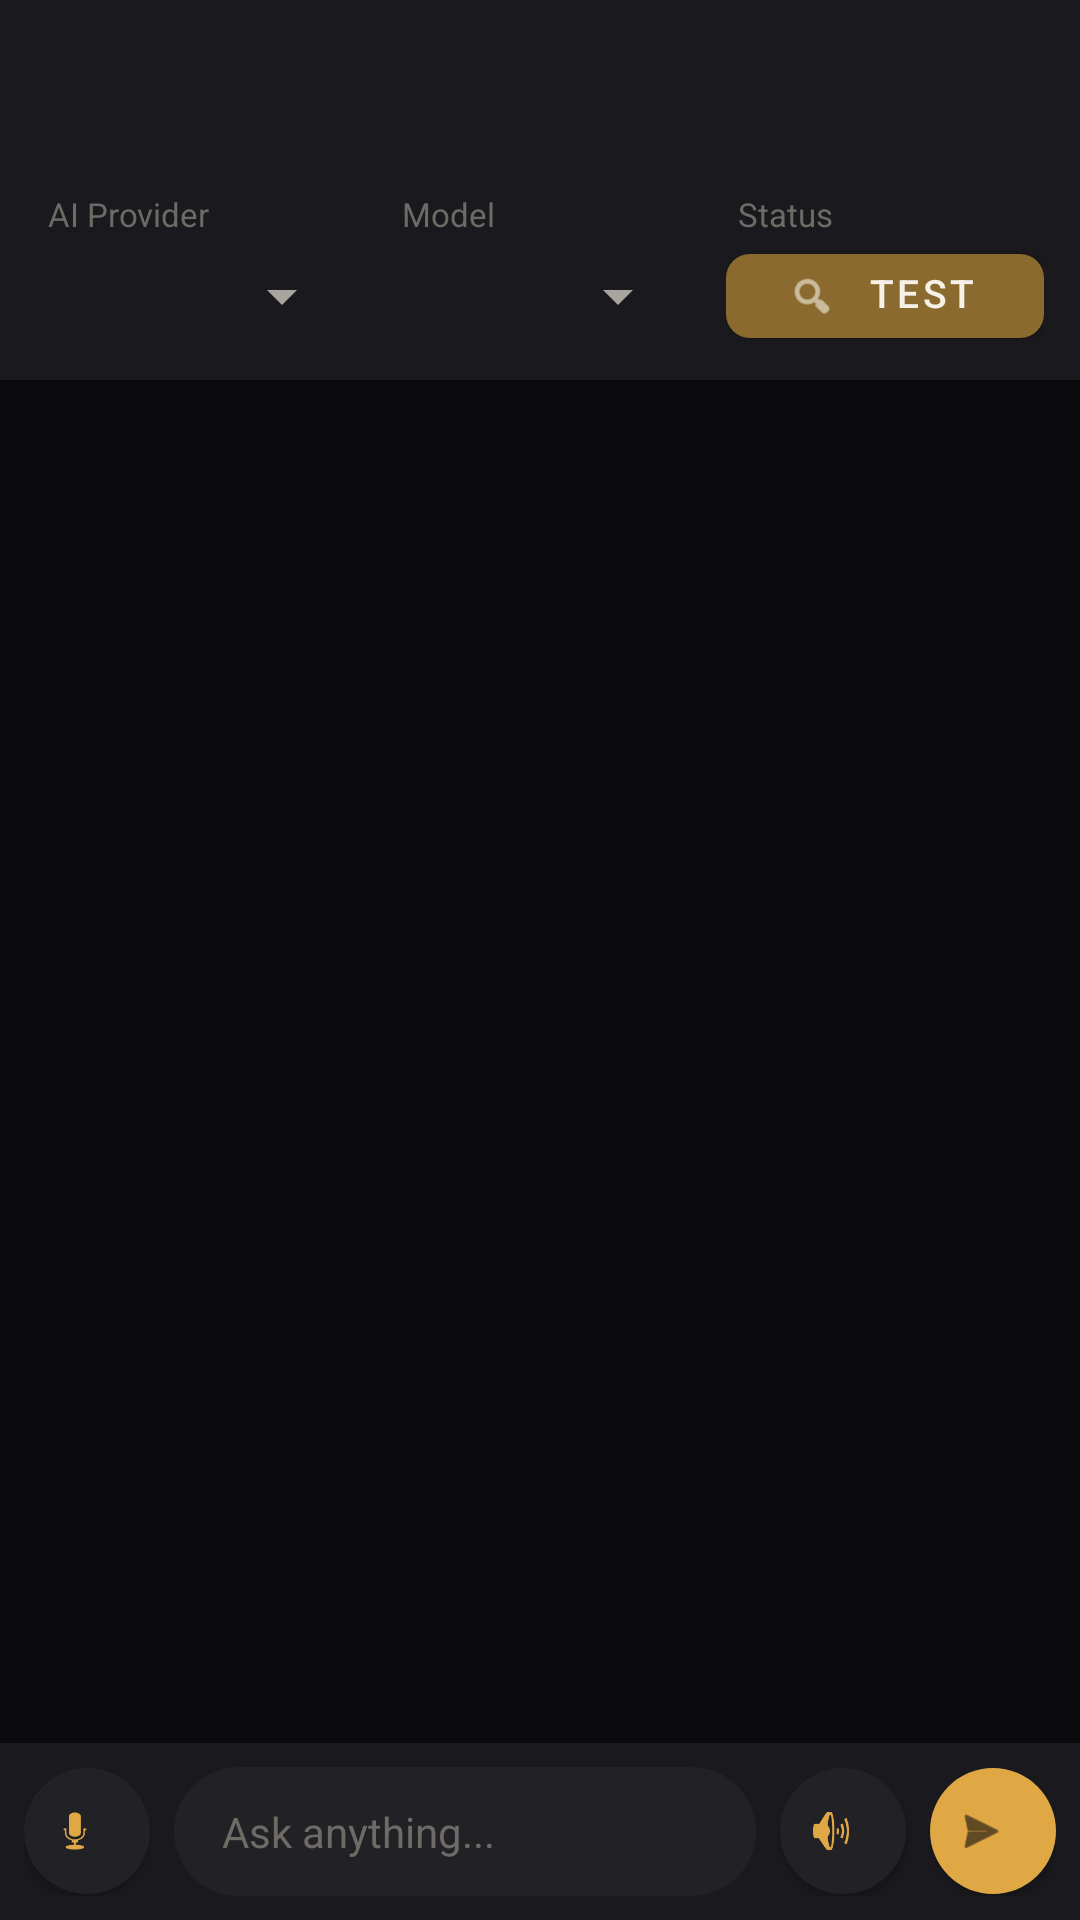

This screen was rendered from an Android layout file. Write that file and the resources it references.
<!-- AndroidManifest.xml: application theme Theme.GraveAtlas -->
<!-- res/layout/activity_main.xml -->
<?xml version="1.0" encoding="utf-8"?>
<LinearLayout xmlns:android="http://schemas.android.com/apk/res/android"
    xmlns:app="http://schemas.android.com/apk/res-auto"
    android:layout_width="match_parent"
    android:layout_height="match_parent"
    android:orientation="vertical"
    android:background="@color/bg_root">

    <com.google.android.material.appbar.MaterialToolbar
        android:id="@+id/toolbar"
        android:layout_width="match_parent"
        android:layout_height="?attr/actionBarSize"
        android:background="@color/bg_surface"
        app:titleTextColor="@color/gold"
        app:navigationIconTint="@color/gold"
        android:elevation="0dp" />

    
    <LinearLayout
        android:layout_width="match_parent"
        android:layout_height="wrap_content"
        android:orientation="horizontal"
        android:paddingHorizontal="12dp"
        android:paddingVertical="8dp"
        android:background="@color/bg_surface"
        android:gravity="bottom"
        android:weightSum="3">

        <LinearLayout
            android:layout_width="0dp"
            android:layout_height="wrap_content"
            android:layout_weight="1"
            android:orientation="vertical"
            android:paddingEnd="6dp">
            <TextView android:layout_width="wrap_content" android:layout_height="wrap_content"
                android:text="AI Provider" android:textSize="11sp"
                android:textColor="@color/text_muted_dark" android:paddingStart="4dp" />
            <Spinner android:id="@+id/spinnerProvider" android:layout_width="match_parent" android:layout_height="40dp"
                android:popupBackground="@color/bg_surface_2" />
        </LinearLayout>

        <LinearLayout
            android:layout_width="0dp" android:layout_height="wrap_content" android:layout_weight="1"
            android:orientation="vertical" android:paddingHorizontal="6dp">
            <TextView android:layout_width="wrap_content" android:layout_height="wrap_content"
                android:text="Model" android:textSize="11sp"
                android:textColor="@color/text_muted_dark" android:paddingStart="4dp" />
            <Spinner android:id="@+id/spinnerModel" android:layout_width="match_parent" android:layout_height="40dp"
                android:popupBackground="@color/bg_surface_2" />
        </LinearLayout>

        <LinearLayout
            android:layout_width="0dp" android:layout_height="wrap_content" android:layout_weight="1"
            android:orientation="vertical" android:paddingStart="6dp">
            <TextView android:layout_width="wrap_content" android:layout_height="wrap_content"
                android:text="Status" android:textSize="11sp"
                android:textColor="@color/text_muted_dark" android:paddingStart="4dp" />
            <com.google.android.material.button.MaterialButton
                android:id="@+id/btnTestModels"
                android:layout_width="match_parent" android:layout_height="40dp"
                android:text="Test All" android:textSize="13sp"
                app:backgroundTint="@color/gold_dim" app:cornerRadius="8dp"
                app:icon="@android:drawable/ic_menu_search" app:iconSize="16dp"
                app:iconGravity="textStart" app:iconTint="@color/text_primary_dark"
                android:textColor="@color/text_primary_dark" />
        </LinearLayout>
    </LinearLayout>

    
    <FrameLayout
        android:layout_width="match_parent"
        android:layout_height="0dp"
        android:layout_weight="1">

        <androidx.recyclerview.widget.RecyclerView
            android:id="@+id/rvMessages"
            android:layout_width="match_parent"
            android:layout_height="match_parent"
            android:clipToPadding="false"
            android:paddingTop="8dp"
            android:paddingBottom="8dp" />

        
        <LinearLayout
            android:id="@+id/conversationOverlay"
            android:layout_width="match_parent"
            android:layout_height="wrap_content"
            android:layout_gravity="top"
            android:orientation="horizontal"
            android:background="@color/bg_surface_2"
            android:padding="12dp"
            android:gravity="center_vertical"
            android:visibility="gone"
            android:elevation="4dp">

            <ProgressBar
                android:id="@+id/conversationProgress"
                style="?android:attr/progressBarStyleSmall"
                android:layout_width="20dp"
                android:layout_height="20dp"
                android:layout_marginEnd="8dp"
                android:visibility="visible" />

            <TextView
                android:id="@+id/tvConversationStatus"
                android:layout_width="0dp"
                android:layout_height="wrap_content"
                android:layout_weight="1"
                android:text="Listening..."
                android:textColor="@color/gold"
                android:textSize="14sp"
                android:textStyle="bold" />

            <com.google.android.material.button.MaterialButton
                android:id="@+id/btnStopConversation"
                android:layout_width="wrap_content"
                android:layout_height="36dp"
                android:text="Stop"
                android:textSize="12sp"
                android:minWidth="0dp"
                android:paddingHorizontal="16dp"
                app:backgroundTint="@color/danger"
                app:cornerRadius="18dp"
                app:iconTint="@color/white" />
        </LinearLayout>
    </FrameLayout>

    
    <ProgressBar
        android:id="@+id/progressTyping"
        style="?android:attr/progressBarStyleHorizontal"
        android:layout_width="match_parent"
        android:layout_height="2dp"
        android:visibility="gone"
        android:indeterminate="true"
        android:progressTint="@color/gold" />

    
    <LinearLayout
        android:layout_width="match_parent"
        android:layout_height="wrap_content"
        android:orientation="horizontal"
        android:background="@color/bg_surface"
        android:padding="8dp"
        android:elevation="4dp"
        android:gravity="center_vertical">

        <com.google.android.material.button.MaterialButton
            android:id="@+id/btnMic"
            android:layout_width="42dp" android:layout_height="42dp"
            android:insetTop="0dp" android:insetBottom="0dp" android:padding="0dp"
            app:icon="@android:drawable/ic_btn_speak_now" app:iconSize="18dp"
            app:iconGravity="textStart" app:iconTint="@color/gold"
            app:backgroundTint="@color/bg_surface_2" app:cornerRadius="21dp"
            android:contentDescription="Voice conversation" />

        <EditText
            android:id="@+id/etInput"
            android:layout_width="0dp" android:layout_height="wrap_content"
            android:layout_weight="1" android:layout_marginStart="8dp"
            android:hint="Ask anything..." android:textColorHint="@color/text_muted_dark"
            android:background="@drawable/bg_input"
            android:maxLines="4" android:inputType="textMultiLine|textCapSentences"
            android:paddingHorizontal="16dp" android:paddingVertical="12dp"
            android:textSize="14sp" android:textColor="@color/text_primary_dark"
            android:textCursorDrawable="@null" />

        <com.google.android.material.button.MaterialButton
            android:id="@+id/btnSpeaker"
            android:layout_width="42dp" android:layout_height="42dp"
            android:layout_marginStart="8dp" android:insetTop="0dp" android:insetBottom="0dp"
            android:padding="0dp"
            app:icon="@android:drawable/ic_lock_silent_mode_off" app:iconSize="18dp"
            app:iconGravity="textStart" app:iconTint="@color/gold"
            app:backgroundTint="@color/bg_surface_2" app:cornerRadius="21dp"
            android:contentDescription="Toggle read aloud" />

        <com.google.android.material.button.MaterialButton
            android:id="@+id/btnSend"
            android:layout_width="42dp" android:layout_height="42dp"
            android:layout_marginStart="8dp" android:insetTop="0dp" android:insetBottom="0dp"
            app:icon="@android:drawable/ic_menu_send" app:iconSize="18dp"
            app:iconGravity="textStart" android:padding="0dp"
            app:iconTint="@color/bg_root" app:backgroundTint="@color/gold" app:cornerRadius="21dp" />
    </LinearLayout>
</LinearLayout>
<!-- resources referenced by this layout -->
<resources>
  <color name="bg_root">#0B0B0D</color>
  <color name="bg_surface">#1A1A1E</color>
  <color name="bg_surface_2">#222226</color>
  <color name="danger">#d93025</color>
  <color name="gold">#E0A845</color>
  <color name="gold_dim">#8A6A2E</color>
  <color name="text_muted_dark">#6E6B67</color>
  <color name="text_primary_dark">#F5F1E8</color>
  <color name="white">#FFFFFF</color>
  <!-- drawable bg_input (drawable) -->
  <?xml version="1.0" encoding="utf-8"?>
  <shape xmlns:android="http://schemas.android.com/apk/res/android"
      android:shape="rectangle">
      <solid android:color="@color/bg_surface_2" />
      <corners android:radius="24dp" />
  </shape>
  <style name="Theme.GraveAtlas" parent="Theme.MaterialComponents.NoActionBar">
          <item name="colorPrimary">@color/gold</item>
          <item name="colorPrimaryVariant">@color/gold_dim</item>
          <item name="colorOnPrimary">@color/bg_root</item>
          <item name="colorSecondary">@color/gold</item>
          <item name="colorOnSecondary">@color/bg_root</item>
          <item name="colorSurface">@color/bg_surface</item>
          <item name="colorOnSurface">@color/text_primary_dark</item>
          <item name="android:colorBackground">@color/bg_root</item>
          <item name="colorOnBackground">@color/text_primary_dark</item>
          <item name="android:windowBackground">@color/bg_root</item>
          <item name="android:textColorPrimary">@color/text_primary_dark</item>
          <item name="android:textColorSecondary">@color/text_secondary_dark</item>
          <item name="android:statusBarColor" tools:targetApi="l">@color/bg_root</item>
          <item name="android:navigationBarColor" tools:targetApi="l">@color/bg_root</item>
          <item name="android:windowLightStatusBar" tools:targetApi="m">false</item>
      </style>
  <color name="text_secondary_dark">#A8A5A0</color>
</resources>
